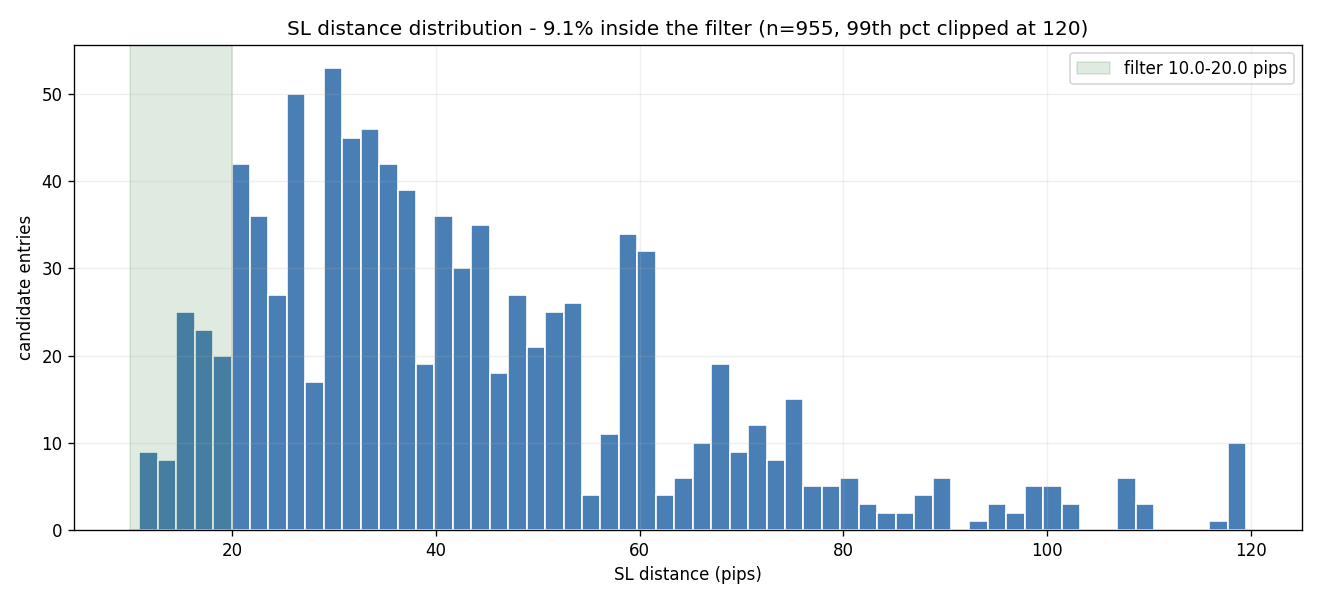

Source data for this figure (header and first rows):
sl_pips_bin, count, pct
[0.0, 5.0), 0, 0.0
[5.0, 10.0), 0, 0.0
[10.0, 15.0), 20, 2.09
[15.0, 20.0), 67, 7.02
[20.0, 25.0), 99, 10.37
[25.0, 30.0), 103, 10.79
[30.0, 40.0), 212, 22.2
[40.0, 50.0), 167, 17.49
[50.0, 75.0), 200, 20.94
[75.0, 100.0), 60, 6.28
[100.0, inf), 27, 2.83
